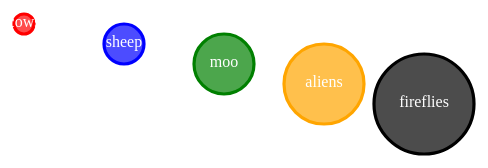
D3 v3 page, settled after 480 driven frames (8 s of simulated time); the page loaded 1 data file(s).



var svg = d3.select("body").append("svg")
  .attr("width",1000)
  .attr("height", 1000)


d3.json("data2.json", function(json) {
	/* Define the data for the circles */
	var elem = svg.selectAll("g")
		.data(json.nodes)
	
	/*Create and place the "blocks" containing the circle and the text */  
	var elemEnter = elem.enter()
		.append('g')
	
	/*Create the circle for each block */
	var circle = elemEnter.append("circle")
		.attr("r", function(d){return 0} )
  		.attr("cx", function(d){return d.cx} )
  		.attr("cy", function(d) {return d.cy} )
  		.attr("fill", function(d) {if(d.r == '10') {return "red"}
                          else if(d.r == '20') {return "blue"}
                          else if(d.r == '30') {return "green"}
                          else if(d.r == '40') {return "orange"}
                          else if(d.r == '50') {return "black"}
                          })              
  		.style("fill-opacity", .7)
 		.style("stroke-width",".2em")
  		.style("stroke",function(d) { if( d.r == '10' ) { return "red"}
                          else if( d.r == '20' ) { return "blue"}
                          else if( d.r == '30' ) { return "green"}
                          else if( d.r == '40' ) { return "orange"}
                          else if( d.r == '50' ) { return "black"}
                          })
        .transition()
    	.duration(1500)
    	.attr("r", function(d){return d.r} );
    
    /* Create the text for each block */ 
	elemEnter.append('text')
     .attr("class", "label")
     .attr("x", function(d){ return d['cx']})
     .attr("y", function(d){ return d['cy']})
     .attr("dy", '0.2em')
     .attr("text-anchor", "middle")
     .text(function(d){return d.label})    
     
    d3.selectAll("circle").on("mouseover", somethingCool);
	d3.selectAll("g").on("mouseover", reallyCool);                                  
})

d3.selectAll("circle").on


function somethingCool() {
	
  		d3.select(this)
   		.transition()
    	.duration(2000)
    	.attr("r", function(d) { return d.r2; });   
    }

function reallyCool() {
 		d3.select(this)
    	.transition()
    	.duration(2000)
    	.ease("elastic")
  		.delay(200)
    	.attr("transform", function(d) {
      			return "translate("+(d.cx2-d.cx)+","+(d.cy2-d.cy)+")";});
	}	    



### data: data2.json
{
 "nodes": [
  {
   "r": 10,
   "cx": 100,
   "cy": 20,
   "r2": 20,
   "cx2": 200,
   "cy2": 100,
   "label": "cows"
  },
  {
   "r": 20,
   "cx": 200,
   "cy": 40,
   "r2": 100,
   "cx2": 400,
   "cy2": 120,
   "label": "sheep"
  },
  {
   "r": 30,
   "cx": 300,
   "cy": 60,
   "r2": 200,
   "cx2": 600,
   "cy2": 500,
   "label": "moo"
  },
  {
   "r": 40,
   "cx": 400,
   "cy": 80,
   "r2": 80,
   "cx2": 800,
   "cy2": 250,
   "label": "aliens"
  },
  {
   "r": 50,
   "cx": 500,
   "cy": 100,
   "r2": 90,
   "cx2": 900,
   "cy2": 200,
   "label": "fireflies"
  }
 ]
}